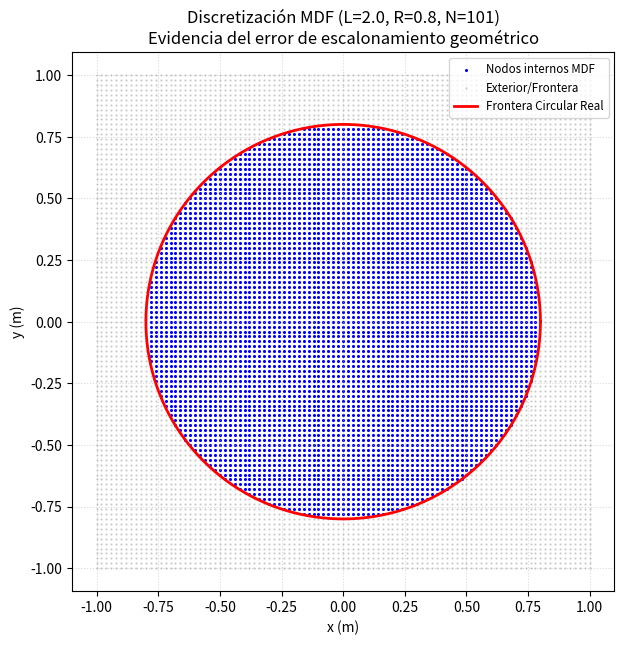

Write the Python code that produced this figure.
import numpy as np
import matplotlib.pyplot as plt

# Parametros exactos del Listing 5
L = 2.0
N = 101
R = 0.8
h = L / (N - 1)

x = np.linspace(-L/2, L/2, N)
y = np.linspace(-L/2, L/2, N)
X, Y = np.meshgrid(x, y)

# Mascara analitica segun Listing 6
mask = X**2 + Y**2 < R**2

plt.figure(figsize=(7, 7))
# Nodos internos (los que resuelven la fisica)
plt.scatter(X[mask], Y[mask], s=1.5, c='blue', marker='o', label='Nodos internos MDF')
# Nodos de frontera (donde ocurre el escalonamiento)
plt.scatter(X[~mask], Y[~mask], s=0.5, c='gray', alpha=0.3, label='Exterior/Frontera')

# Circulo teorico para evidenciar el "staircase effect"
theta = np.linspace(0, 2*np.pi, 500)
plt.plot(R*np.cos(theta), R*np.sin(theta), 'r-', linewidth=2, label='Frontera Circular Real')

plt.title(f"Discretización MDF (L={L}, R={R}, N={N})\nEvidencia del error de escalonamiento geométrico")
plt.xlabel("x (m)")
plt.ylabel("y (m)")
plt.legend(loc='upper right', fontsize='small')
plt.axis('equal')
plt.grid(True, linestyle=':', alpha=0.5)
plt.show()
